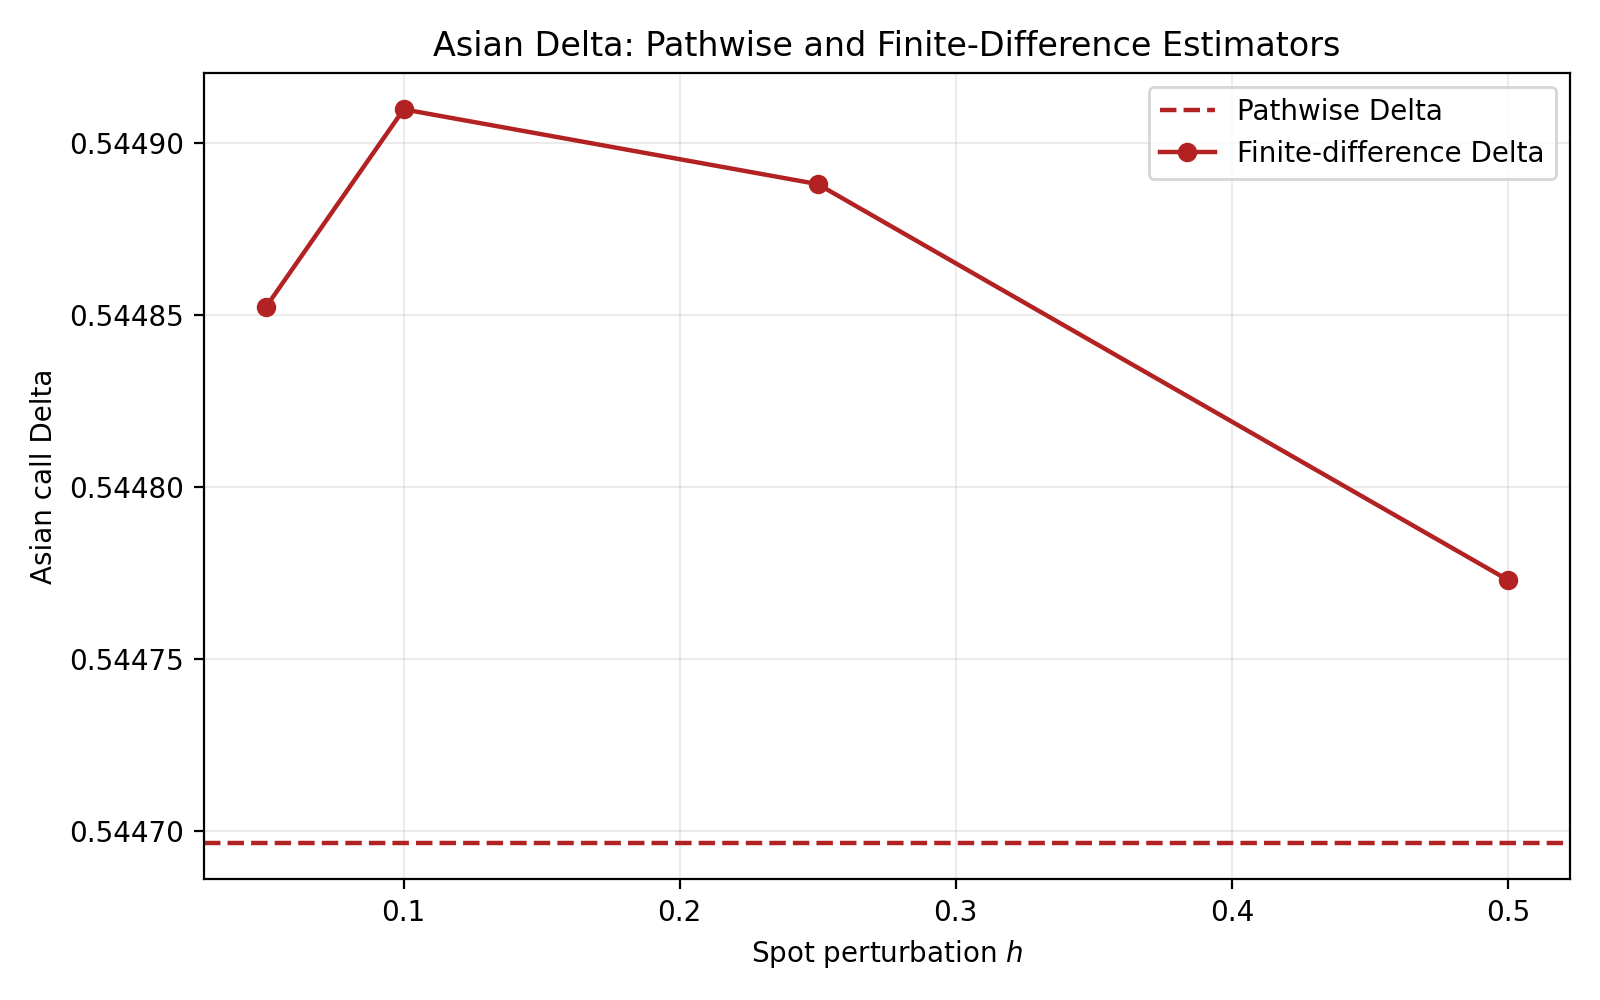

Source data for this figure (header and first rows):
spot_bump, delta_pathwise, delta_pathwise_se, delta_finite_difference, delta_finite_difference_se, delta_difference, delta_difference_se, difference_z_score
0.05, 0.5447, 0.00246, 0.5449, 0.002458, 0.0001556, 6.786844748947617e-05, 2.293
0.1, 0.5447, 0.00246, 0.5449, 0.002456, 0.0002132, 9.791333829224552e-05, 2.177
0.25, 0.5447, 0.00246, 0.5449, 0.00245, 0.0001915, 0.0001562, 1.226
0.5, 0.5447, 0.00246, 0.5448, 0.00244, 7.639475685004848e-05, 0.0002203, 0.3467
